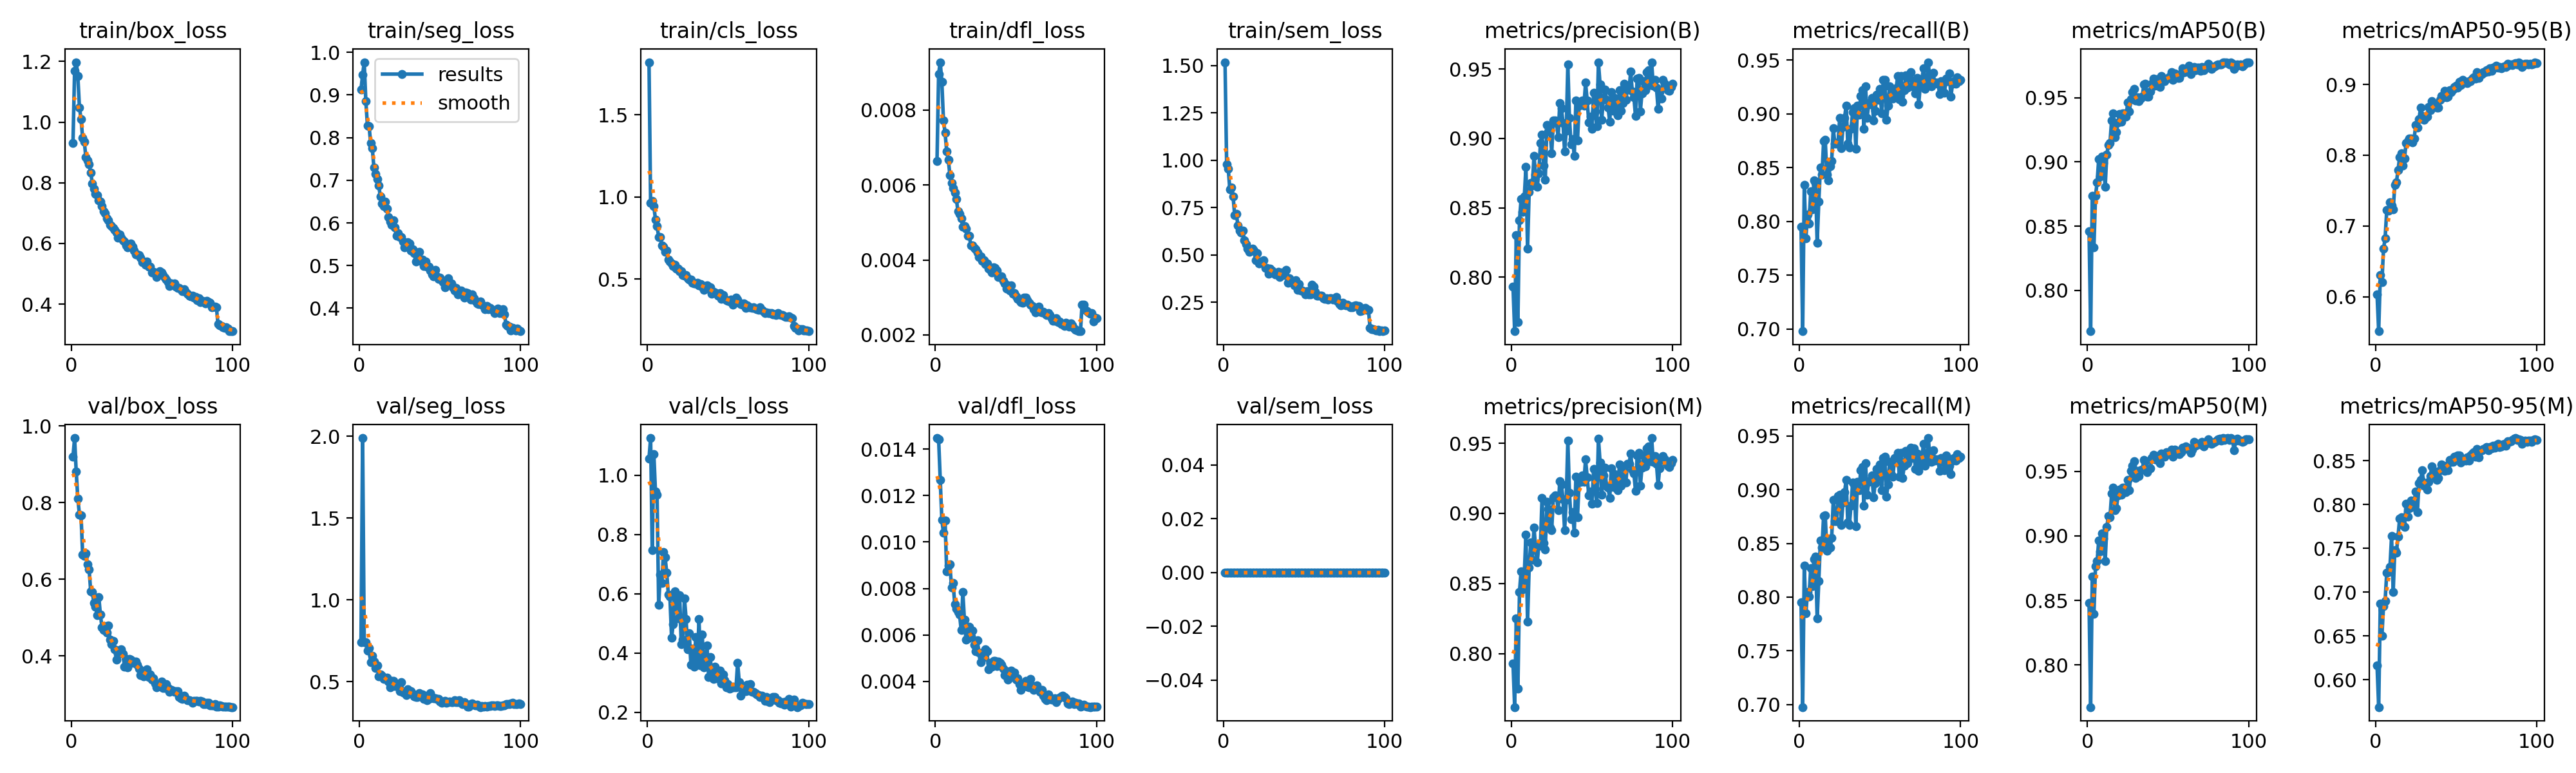

The data file committed next to this chart (first rows):
epoch, time, train/box_loss, train/seg_loss, train/cls_loss, train/dfl_loss, train/sem_loss, metrics/precision(B), metrics/recall(B), metrics/mAP50(B), metrics/mAP50-95(B), metrics/precision(M), metrics/recall(M), metrics/mAP50(M), metrics/mAP50-95(M), val/box_loss, val/seg_loss, val/cls_loss, val/dfl_loss, val/sem_loss, lr/pg0, lr/pg1, lr/pg2
1, 135.7, 0.9317, 0.9131, 1.82, 0.00664, 1.518, 0.7931, 0.7954, 0.8462, 0.6032, 0.7931, 0.7954, 0.8481, 0.6161, 0.9197, 0.7431, 1.055, 0.01447, 0, 0.0006659, 0.0006659, 0.0006659
2, 268, 1.168, 0.9471, 0.9625, 0.00896, 0.9807, 0.761, 0.6981, 0.7681, 0.5512, 0.7619, 0.6976, 0.7674, 0.5686, 0.9687, 1.99, 1.125, 0.01441, 0, 0.001319, 0.001319, 0.001319
3, 399.2, 1.198, 0.9768, 0.976, 0.00927, 0.9547, 0.8302, 0.8338, 0.8737, 0.6302, 0.8249, 0.8295, 0.8684, 0.6867, 0.881, 0.7431, 0.7462, 0.01267, 0, 0.00196, 0.00196, 0.00196
4, 530.2, 1.153, 0.8859, 0.9446, 0.00874, 0.8463, 0.7676, 0.7844, 0.8333, 0.6203, 0.7751, 0.7849, 0.8393, 0.6502, 0.8112, 0.7396, 1.071, 0.01095, 0, 0.001941, 0.001941, 0.001941
5, 661.2, 1.048, 0.8281, 0.8629, 0.00772, 0.8582, 0.8411, 0.8063, 0.8737, 0.6676, 0.8441, 0.8046, 0.8766, 0.684, 0.769, 0.6906, 0.9436, 0.01039, 0, 0.001921, 0.001921, 0.001921
6, 792.4, 1.01, 0.827, 0.8214, 0.00739, 0.8096, 0.8562, 0.798, 0.8841, 0.6826, 0.8589, 0.8004, 0.8805, 0.6899, 0.7663, 0.7051, 0.9333, 0.01093, 0, 0.001901, 0.001901, 0.001901
7, 923.5, 0.9472, 0.787, 0.7567, 0.0069, 0.7091, 0.8472, 0.8283, 0.9025, 0.7224, 0.8459, 0.827, 0.8964, 0.7221, 0.6645, 0.6202, 0.5625, 0.00873, 0, 0.001881, 0.001881, 0.001881
8, 1055, 0.9364, 0.7748, 0.7569, 0.00667, 0.7185, 0.8579, 0.8112, 0.8885, 0.7215, 0.8566, 0.81, 0.8881, 0.7227, 0.6607, 0.6569, 0.6644, 0.00898, 0, 0.001861, 0.001861, 0.001861
9, 1186, 0.884, 0.7306, 0.7041, 0.00626, 0.657, 0.8793, 0.838, 0.9041, 0.7332, 0.8848, 0.8356, 0.9019, 0.7289, 0.6669, 0.6237, 0.6364, 0.00903, 0, 0.001842, 0.001842, 0.001842
10, 1316, 0.8739, 0.7153, 0.6964, 0.00606, 0.6291, 0.8204, 0.8356, 0.8994, 0.7291, 0.8228, 0.838, 0.898, 0.7638, 0.6393, 0.5821, 0.7399, 0.00805, 0, 0.001822, 0.001822, 0.001822
11, 1447, 0.8619, 0.7033, 0.6668, 0.00591, 0.6183, 0.8615, 0.7804, 0.8807, 0.7231, 0.8615, 0.7804, 0.8803, 0.7001, 0.6257, 0.6003, 0.7221, 0.00823, 0, 0.001802, 0.001802, 0.001802
12, 1578, 0.8333, 0.6882, 0.6736, 0.00579, 0.6298, 0.8679, 0.8185, 0.9058, 0.758, 0.8791, 0.8147, 0.9067, 0.748, 0.5686, 0.532, 0.6705, 0.00733, 0, 0.001782, 0.001782, 0.001782
13, 1709, 0.7982, 0.6622, 0.6163, 0.00563, 0.5794, 0.8662, 0.8502, 0.9133, 0.7617, 0.8671, 0.8526, 0.9153, 0.7452, 0.5666, 0.5455, 0.597, 0.00713, 0, 0.001762, 0.001762, 0.001762
14, 1840, 0.7797, 0.646, 0.6075, 0.00529, 0.5571, 0.8872, 0.8434, 0.915, 0.7788, 0.8898, 0.8459, 0.9143, 0.7632, 0.5377, 0.5358, 0.5896, 0.00699, 0, 0.001743, 0.001743, 0.001743
15, 1971, 0.7641, 0.6399, 0.5938, 0.00523, 0.5322, 0.8741, 0.8745, 0.9325, 0.7972, 0.8753, 0.8758, 0.9327, 0.7842, 0.5282, 0.5163, 0.4513, 0.00687, 0, 0.001723, 0.001723, 0.001723
16, 2102, 0.7581, 0.6498, 0.5784, 0.0051, 0.5181, 0.8653, 0.876, 0.9379, 0.8025, 0.8653, 0.876, 0.9372, 0.7857, 0.5062, 0.5204, 0.498, 0.00622, 0, 0.001703, 0.001703, 0.001703
17, 2233, 0.7425, 0.6332, 0.5852, 0.00488, 0.5255, 0.8749, 0.8435, 0.9191, 0.7849, 0.8771, 0.8429, 0.92, 0.7766, 0.554, 0.5228, 0.6084, 0.00784, 0, 0.001683, 0.001683, 0.001683
18, 2363, 0.7389, 0.6132, 0.5652, 0.00491, 0.5349, 0.8967, 0.838, 0.9231, 0.7955, 0.8771, 0.8523, 0.9216, 0.7744, 0.5086, 0.5013, 0.5717, 0.00666, 0, 0.001663, 0.001663, 0.001663
19, 2494, 0.7224, 0.6036, 0.5636, 0.00484, 0.5237, 0.9026, 0.8514, 0.9308, 0.817, 0.9108, 0.8461, 0.9314, 0.8009, 0.4737, 0.4644, 0.5163, 0.0058, 0, 0.001644, 0.001644, 0.001644
20, 2625, 0.7065, 0.5962, 0.5457, 0.00465, 0.4708, 0.8802, 0.8563, 0.9373, 0.8199, 0.879, 0.855, 0.9359, 0.7864, 0.4674, 0.5053, 0.5942, 0.00586, 0, 0.001624, 0.001624, 0.001624
21, 2756, 0.6992, 0.6061, 0.5465, 0.00464, 0.5094, 0.8702, 0.8867, 0.9313, 0.8241, 0.8741, 0.8904, 0.9318, 0.7955, 0.4778, 0.5053, 0.4309, 0.00636, 0, 0.001604, 0.001604, 0.001604
22, 2887, 0.6837, 0.5889, 0.5223, 0.00438, 0.4566, 0.9097, 0.8721, 0.9378, 0.824, 0.9081, 0.8709, 0.9373, 0.8046, 0.4606, 0.4737, 0.4457, 0.00594, 0, 0.001584, 0.001584, 0.001584
23, 3018, 0.6766, 0.5703, 0.5183, 0.00439, 0.4655, 0.9052, 0.8721, 0.9377, 0.818, 0.9033, 0.8709, 0.9375, 0.7973, 0.48, 0.477, 0.5844, 0.00619, 0, 0.001564, 0.001564, 0.001564
24, 3149, 0.6612, 0.5757, 0.5238, 0.00432, 0.4669, 0.9053, 0.8737, 0.9353, 0.8238, 0.8901, 0.894, 0.9341, 0.8027, 0.4415, 0.4746, 0.5153, 0.00558, 0, 0.001545, 0.001545, 0.001545
25, 3279, 0.6575, 0.5672, 0.5045, 0.00428, 0.4714, 0.8895, 0.8965, 0.9466, 0.8426, 0.8882, 0.8952, 0.9436, 0.8151, 0.4295, 0.4405, 0.4128, 0.0053, 0, 0.001525, 0.001525, 0.001525
26, 3410, 0.6501, 0.5675, 0.4972, 0.00419, 0.4312, 0.9129, 0.8683, 0.9394, 0.8395, 0.9116, 0.8671, 0.9354, 0.7909, 0.4391, 0.496, 0.4658, 0.00576, 0, 0.001505, 0.001505, 0.001505
27, 3541, 0.6441, 0.556, 0.4952, 0.00407, 0.4324, 0.9128, 0.8879, 0.949, 0.8509, 0.9128, 0.8879, 0.9502, 0.8244, 0.4164, 0.4338, 0.3607, 0.00525, 0, 0.001485, 0.001485, 0.001485
28, 3672, 0.635, 0.5431, 0.4784, 0.0041, 0.4012, 0.9109, 0.8965, 0.9546, 0.8671, 0.9121, 0.8977, 0.9544, 0.8281, 0.3895, 0.4383, 0.4154, 0.00482, 0, 0.001465, 0.001465, 0.001465
29, 3803, 0.6184, 0.5458, 0.473, 0.00397, 0.4298, 0.9009, 0.9077, 0.9571, 0.8556, 0.9021, 0.9089, 0.9578, 0.8391, 0.4044, 0.4192, 0.3545, 0.00503, 0, 0.001446, 0.001446, 0.001446
30, 3933, 0.6305, 0.5544, 0.4715, 0.004, 0.4166, 0.9256, 0.8721, 0.9479, 0.8501, 0.923, 0.8697, 0.9448, 0.8215, 0.4145, 0.4534, 0.4541, 0.00505, 0, 0.001426, 0.001426, 0.001426
31, 4064, 0.6198, 0.552, 0.4775, 0.00388, 0.4064, 0.9219, 0.8685, 0.9503, 0.8531, 0.9206, 0.8672, 0.9502, 0.8244, 0.4174, 0.437, 0.3595, 0.00538, 0, 0.001406, 0.001406, 0.001406
32, 4195, 0.6106, 0.5357, 0.4606, 0.00391, 0.3967, 0.9111, 0.8862, 0.9472, 0.8542, 0.9099, 0.8853, 0.9464, 0.8167, 0.4053, 0.4427, 0.5149, 0.00529, 0, 0.001386, 0.001386, 0.001386
33, 4325, 0.6067, 0.5381, 0.4677, 0.00376, 0.404, 0.8905, 0.9014, 0.9496, 0.8685, 0.8879, 0.9066, 0.951, 0.8262, 0.3714, 0.4247, 0.3577, 0.00452, 0, 0.001366, 0.001366, 0.001366
34, 4456, 0.5941, 0.5298, 0.4541, 0.00373, 0.4098, 0.9056, 0.905, 0.9508, 0.8636, 0.9094, 0.905, 0.9514, 0.8327, 0.3915, 0.4124, 0.4621, 0.00481, 0, 0.001347, 0.001347, 0.001347
35, 4587, 0.5877, 0.5099, 0.4326, 0.00366, 0.3834, 0.9534, 0.8672, 0.9607, 0.8767, 0.952, 0.866, 0.959, 0.8436, 0.3704, 0.4069, 0.3518, 0.00463, 0, 0.001327, 0.001327, 0.001327
36, 4717, 0.5949, 0.5304, 0.4587, 0.0038, 0.4068, 0.9146, 0.9074, 0.9608, 0.8694, 0.9146, 0.9074, 0.9576, 0.8373, 0.3922, 0.4057, 0.3674, 0.00489, 0, 0.001307, 0.001307, 0.001307
37, 4848, 0.5996, 0.5319, 0.461, 0.00378, 0.3977, 0.8957, 0.8993, 0.951, 0.8697, 0.8957, 0.8993, 0.9495, 0.8375, 0.3903, 0.4295, 0.4246, 0.00489, 0, 0.001287, 0.001287, 0.001287
38, 4978, 0.589, 0.5105, 0.44, 0.00371, 0.3944, 0.8996, 0.9166, 0.9511, 0.8669, 0.9008, 0.9178, 0.9512, 0.8279, 0.381, 0.4208, 0.3188, 0.00466, 0, 0.001267, 0.001267, 0.001267
39, 5109, 0.5759, 0.5144, 0.4494, 0.00355, 0.4199, 0.8875, 0.9221, 0.9549, 0.8675, 0.8863, 0.9208, 0.9525, 0.8304, 0.3845, 0.4238, 0.3872, 0.00487, 0, 0.001248, 0.001248, 0.001248
40, 5239, 0.5644, 0.4988, 0.4105, 0.00355, 0.3527, 0.9273, 0.8861, 0.9611, 0.8786, 0.9261, 0.8851, 0.9604, 0.8394, 0.3842, 0.3964, 0.3204, 0.00479, 0, 0.001228, 0.001228, 0.001228
41, 5370, 0.5637, 0.5101, 0.4234, 0.00357, 0.3778, 0.8986, 0.9257, 0.9649, 0.8841, 0.8974, 0.9245, 0.9626, 0.8455, 0.3769, 0.3972, 0.3124, 0.00471, 0, 0.001208, 0.001208, 0.001208
42, 5501, 0.5615, 0.4972, 0.4185, 0.00344, 0.3555, 0.9238, 0.8965, 0.9596, 0.8824, 0.9225, 0.8952, 0.9592, 0.8406, 0.3657, 0.388, 0.3532, 0.00455, 0, 0.001188, 0.001188, 0.001188
43, 5631, 0.5522, 0.4979, 0.4116, 0.00338, 0.3545, 0.9255, 0.9099, 0.9643, 0.8906, 0.9224, 0.9074, 0.9617, 0.8385, 0.3492, 0.3941, 0.3148, 0.00427, 0, 0.001168, 0.001168, 0.001168
44, 5762, 0.5379, 0.4881, 0.3998, 0.00323, 0.3388, 0.9273, 0.9086, 0.9598, 0.8822, 0.9273, 0.9086, 0.9585, 0.8439, 0.3553, 0.4289, 0.3312, 0.00445, 0, 0.001149, 0.001149, 0.001149
45, 5892, 0.5407, 0.4788, 0.4135, 0.00332, 0.3683, 0.9237, 0.9146, 0.9584, 0.8825, 0.9225, 0.9133, 0.9566, 0.839, 0.3457, 0.4066, 0.3409, 0.00408, 0, 0.001129, 0.001129, 0.001129
46, 6023, 0.5294, 0.4747, 0.3798, 0.00319, 0.3175, 0.9401, 0.894, 0.9669, 0.8919, 0.9385, 0.8928, 0.9638, 0.8508, 0.3608, 0.3978, 0.2964, 0.00436, 0, 0.001109, 0.001109, 0.001109
47, 6153, 0.5402, 0.49, 0.4008, 0.00332, 0.3481, 0.9274, 0.9026, 0.9637, 0.8891, 0.9259, 0.9062, 0.963, 0.8487, 0.3649, 0.4006, 0.3289, 0.00447, 0, 0.001089, 0.001089, 0.001089
48, 6284, 0.5243, 0.4753, 0.3777, 0.0031, 0.3116, 0.9117, 0.9178, 0.963, 0.8931, 0.9129, 0.919, 0.9613, 0.849, 0.3448, 0.3939, 0.3089, 0.00425, 0, 0.001069, 0.001069, 0.001069
49, 6414, 0.5231, 0.4688, 0.3698, 0.00312, 0.3113, 0.9157, 0.9127, 0.9648, 0.8961, 0.9157, 0.9127, 0.9647, 0.8544, 0.3519, 0.3939, 0.2844, 0.00438, 0, 0.00105, 0.00105, 0.00105
50, 6545, 0.5044, 0.4716, 0.3664, 0.00303, 0.3058, 0.9069, 0.9233, 0.9653, 0.8986, 0.9069, 0.9233, 0.9641, 0.8522, 0.3372, 0.3781, 0.2942, 0.00408, 0, 0.00103, 0.00103, 0.00103
51, 6675, 0.5062, 0.4653, 0.3623, 0.00296, 0.2939, 0.9331, 0.9004, 0.9663, 0.8957, 0.9318, 0.8992, 0.9642, 0.8561, 0.3405, 0.3724, 0.2807, 0.00413, 0, 0.00101, 0.00101, 0.00101
52, 6806, 0.5042, 0.4618, 0.3751, 0.00292, 0.3079, 0.9196, 0.9318, 0.97, 0.9042, 0.9172, 0.9294, 0.967, 0.8559, 0.3278, 0.3809, 0.2817, 0.00388, 0, 0.0009902, 0.0009902, 0.0009902
53, 6936, 0.4894, 0.4485, 0.3454, 0.00287, 0.2914, 0.9086, 0.9318, 0.9641, 0.899, 0.9074, 0.9306, 0.9611, 0.848, 0.317, 0.3816, 0.2876, 0.00363, 0, 0.0009704, 0.0009704, 0.0009704
54, 7067, 0.4971, 0.4614, 0.3649, 0.00286, 0.2913, 0.9545, 0.8946, 0.9691, 0.9062, 0.9532, 0.8934, 0.967, 0.8512, 0.3216, 0.3731, 0.2841, 0.00387, 0, 0.0009506, 0.0009506, 0.0009506
55, 7198, 0.508, 0.4705, 0.385, 0.00299, 0.3417, 0.9388, 0.9074, 0.9668, 0.9046, 0.9363, 0.905, 0.9643, 0.8508, 0.3238, 0.376, 0.2841, 0.00391, 0, 0.0009308, 0.0009308, 0.0009308
56, 7328, 0.504, 0.4566, 0.375, 0.00299, 0.3328, 0.9132, 0.9257, 0.9653, 0.9025, 0.9132, 0.9257, 0.9653, 0.8503, 0.3321, 0.3804, 0.3672, 0.00402, 0, 0.000911, 0.000911, 0.000911
57, 7459, 0.4948, 0.4574, 0.3561, 0.00293, 0.3056, 0.9283, 0.9152, 0.9656, 0.9024, 0.9271, 0.914, 0.9633, 0.854, 0.3166, 0.3761, 0.301, 0.00379, 0, 0.0008912, 0.0008912, 0.0008912
58, 7589, 0.4877, 0.4488, 0.348, 0.00286, 0.2841, 0.9352, 0.9144, 0.969, 0.905, 0.9327, 0.9119, 0.965, 0.8499, 0.316, 0.377, 0.2565, 0.00376, 0, 0.0008714, 0.0008714, 0.0008714
59, 7720, 0.4799, 0.441, 0.3424, 0.00281, 0.2849, 0.928, 0.9196, 0.9731, 0.9043, 0.9193, 0.9294, 0.9685, 0.8558, 0.3267, 0.388, 0.2854, 0.0041, 0, 0.0008516, 0.0008516, 0.0008516
60, 7850, 0.4724, 0.4473, 0.352, 0.00277, 0.2842, 0.9222, 0.9236, 0.9698, 0.9086, 0.9182, 0.9296, 0.9671, 0.8581, 0.3154, 0.3757, 0.2749, 0.0038, 0, 0.0008318, 0.0008318, 0.0008318
... 40 more rows
